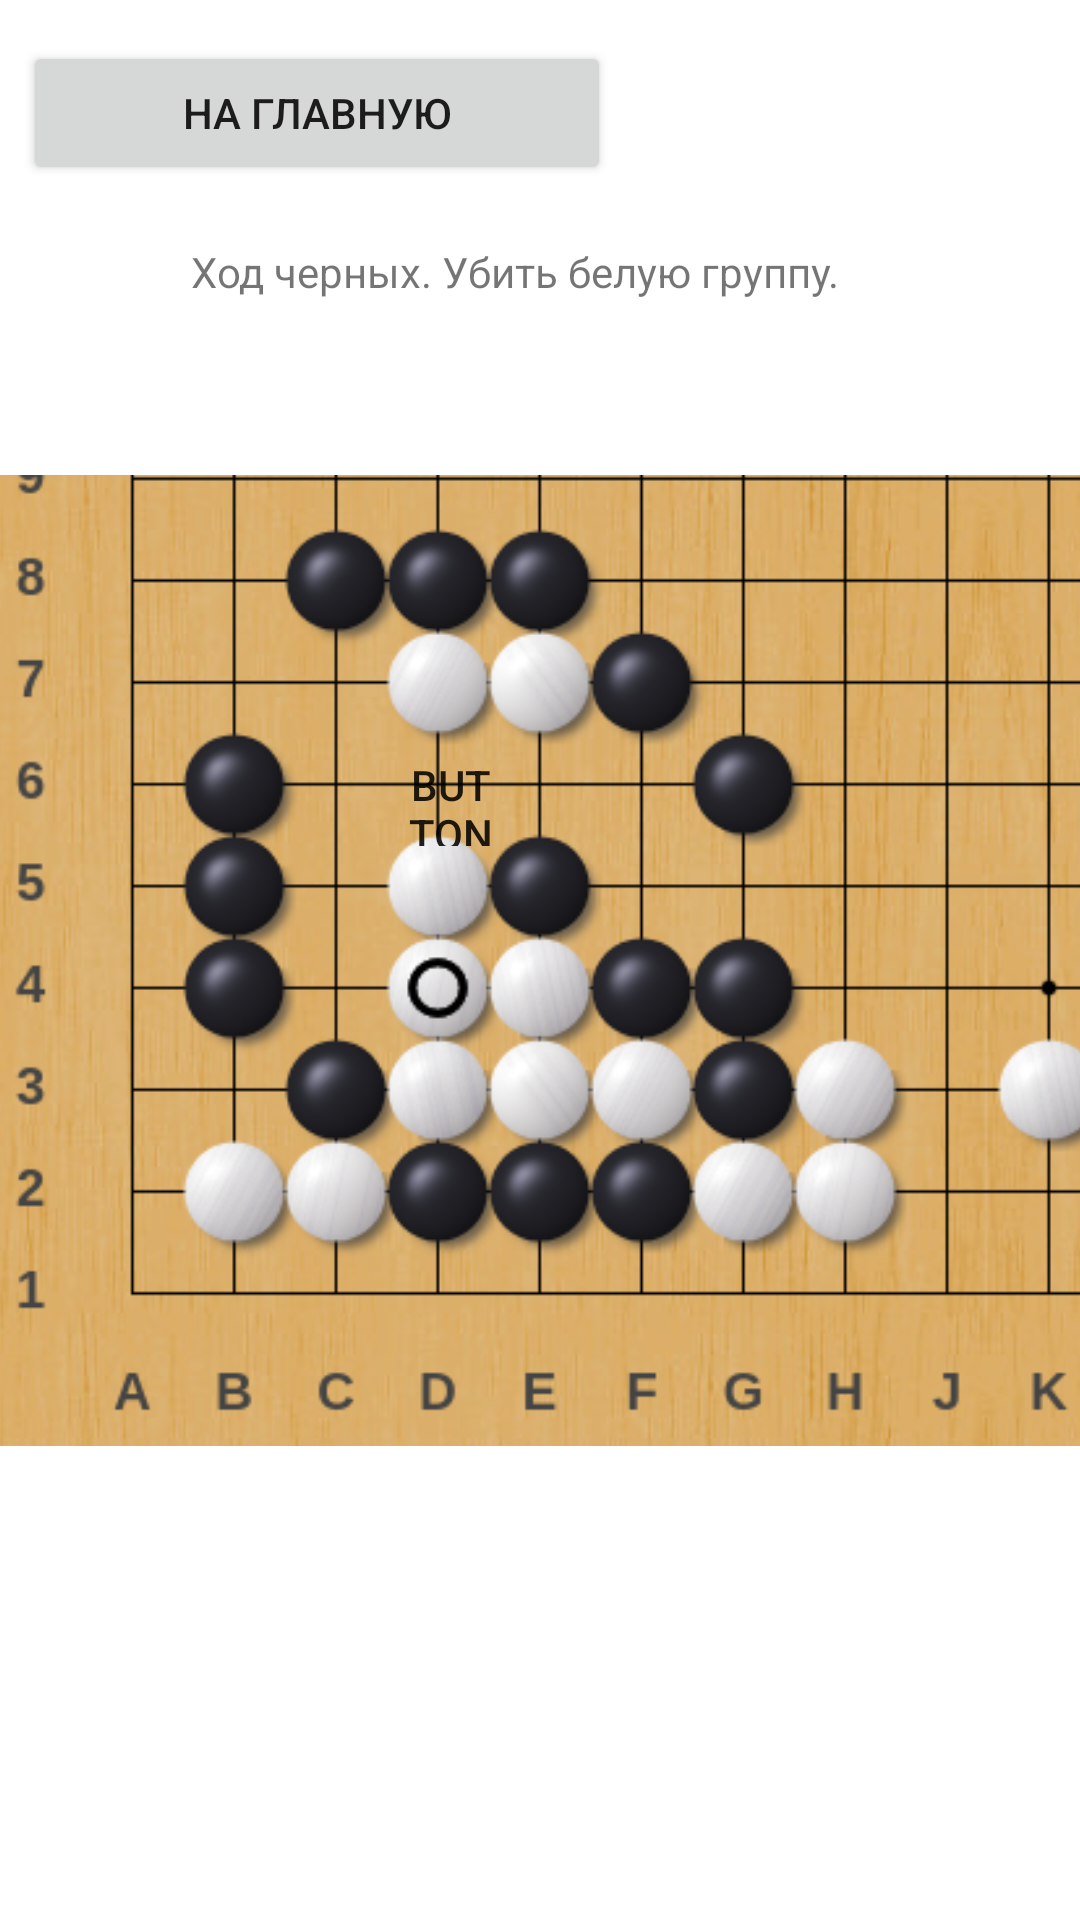

Layout XML and referenced resources for this Android screen:
<!-- AndroidManifest.xml: application theme Theme.MyAppGO -->
<!-- res/layout/activity_task51.xml -->
<?xml version="1.0" encoding="utf-8"?>
<androidx.constraintlayout.widget.ConstraintLayout xmlns:android="http://schemas.android.com/apk/res/android"
    xmlns:app="http://schemas.android.com/apk/res-auto"
    xmlns:tools="http://schemas.android.com/tools"
    android:layout_width="match_parent"
    android:layout_height="match_parent"
    tools:context=".ui.home.Task51">

    <Button
        android:id="@+id/back"
        android:layout_width="196dp"
        android:layout_height="wrap_content"
        android:onClick="main"
        android:text="На главную"
        app:icon="@drawable/abc_vector_test"
        app:layout_constraintBottom_toBottomOf="parent"
        app:layout_constraintEnd_toEndOf="parent"
        app:layout_constraintHorizontal_bias="0.046"
        app:layout_constraintStart_toStartOf="parent"
        app:layout_constraintTop_toTopOf="parent"
        app:layout_constraintVertical_bias="0.023"
        tools:ignore="MissingConstraints" />

    <ImageView
        android:id="@+id/Task51"
        android:layout_width="376dp"
        android:layout_height="337dp"
        app:layout_constraintBottom_toBottomOf="parent"
        app:layout_constraintEnd_toEndOf="parent"
        app:layout_constraintStart_toStartOf="parent"
        app:layout_constraintTop_toTopOf="parent"
        app:srcCompat="@drawable/task51" />

    <TextView
        android:id="@+id/textView4"
        android:layout_width="233dp"
        android:layout_height="40dp"
        android:text="@string/task5task"
        app:layout_constraintBottom_toBottomOf="parent"
        app:layout_constraintEnd_toEndOf="parent"
        app:layout_constraintStart_toStartOf="parent"
        app:layout_constraintTop_toTopOf="parent"
        app:layout_constraintVertical_bias="0.135" />

    <Button
        android:id="@+id/task52"
        android:layout_width="33dp"
        android:layout_height="30dp"
        android:background="@android:color/transparent"
        android:onClick="task52"
        android:text="Button"
        app:layout_constraintBottom_toBottomOf="parent"
        app:layout_constraintEnd_toEndOf="parent"
        app:layout_constraintHorizontal_bias="0.41"
        app:layout_constraintStart_toStartOf="parent"
        app:layout_constraintTop_toTopOf="parent"
        app:layout_constraintVertical_bias="0.413"
        tools:ignore="MissingConstraints" />

</androidx.constraintlayout.widget.ConstraintLayout>
<!-- resources referenced by this layout -->
<resources>
  <!-- drawable task51: png bitmap (drawable, 173773 bytes) -->
  <string name="task5task">Ход черных. Убить белую группу.</string>
  <style name="Theme.MyAppGO" parent="Theme.MaterialComponents.DayNight.DarkActionBar">
          
          <item name="colorPrimary">@color/purple_500</item>
          <item name="colorPrimaryVariant">@color/purple_700</item>
          <item name="colorOnPrimary">@color/white</item>
          
          <item name="colorSecondary">@color/teal_200</item>
          <item name="colorSecondaryVariant">@color/teal_700</item>
          <item name="colorOnSecondary">@color/black</item>
          
          <item name="android:statusBarColor" tools:targetApi="l">?attr/colorPrimaryVariant</item>
          
      </style>
  <!-- not gathered from this repository: default colours our renderer supplied (Android Studio template values) -->
  <color name="purple_500">#FF6200EE</color>
  <color name="purple_700">#FF3700B3</color>
  <color name="teal_200">#FF03DAC5</color>
  <color name="teal_700">#FF018786</color>
  <color name="black">#FF000000</color>
  <color name="white">#FFFFFFFF</color>
</resources>
